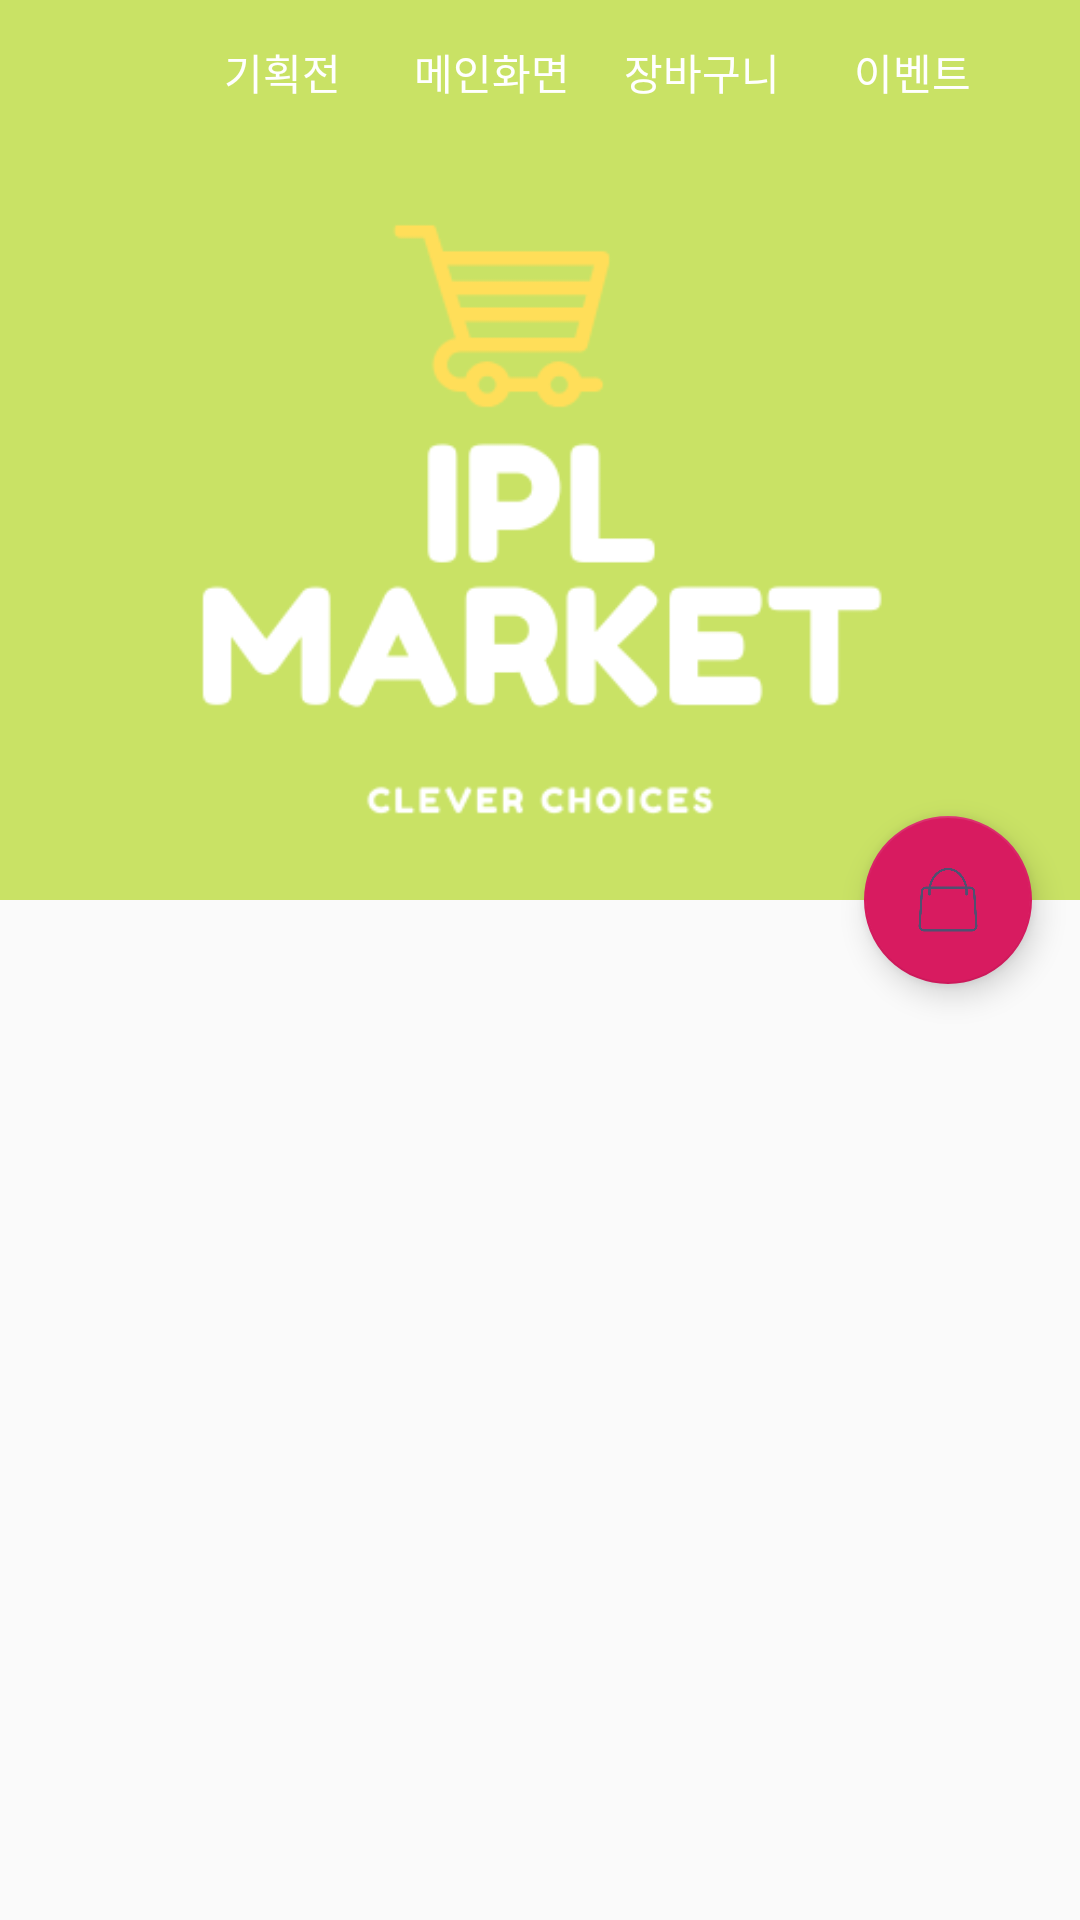

Here is an Android app screen rendered from its layout file. Give the layout XML and the strings, colors and styles it references.
<!-- AndroidManifest.xml: application theme AppTheme -->
<!-- res/layout/activity_main.xml -->
<?xml version="1.0" encoding="utf-8"?>
<androidx.coordinatorlayout.widget.CoordinatorLayout xmlns:android="http://schemas.android.com/apk/res/android"
    xmlns:app="http://schemas.android.com/apk/res-auto"
    xmlns:scal="http://schemas.android.com/apk/res-auto"
    android:layout_width="match_parent"
    android:layout_height="match_parent"
    xmlns:tools="http://schemas.android.com/tools"
    android:fitsSystemWindows="true">


    <com.google.android.material.appbar.AppBarLayout
        android:id="@+id/appBar"
        android:layout_width="match_parent"
        android:layout_height="300dp"
        android:fitsSystemWindows="true"
        android:theme="@style/ThemeOverlay.AppCompat.Dark.ActionBar">


        <com.google.android.material.appbar.CollapsingToolbarLayout
            android:id="@+id/collapsingToolbar"
            android:layout_width="match_parent"
            android:layout_height="match_parent"
            android:fitsSystemWindows="true"
            app:contentScrim="?attr/colorPrimary"
            app:expandedTitleMarginEnd="56dp"
            app:expandedTitleMarginStart="40dp"
            app:layout_scrollFlags="scroll|exitUntilCollapsed"
            >

            <ImageView
                android:id="@+id/toolbarImage"
                android:layout_width="match_parent"
                android:layout_height="match_parent"
                android:fitsSystemWindows="true"
                android:scaleType="centerCrop"
                android:src="@drawable/ipl3"
                app:layout_collapseMode="parallax"/>

            <Button
                style="?android:attr/borderlessButtonStyle"
                android:layout_width="wrap_content"
                android:layout_height="wrap_content"
                android:gravity="center"
                android:layout_marginLeft="50dp"

                android:id="@+id/button1"

                android:text="기획전" />

            <Button
                style="?android:attr/borderlessButtonStyle"

                android:layout_width="wrap_content"
                android:layout_height="wrap_content"
                android:id="@+id/button2"
                android:layout_marginLeft="120dp"
                android:gravity="center"


                android:text="메인화면" />

            <Button
                style="?android:attr/borderlessButtonStyle"

                android:id="@+id/button3"
                android:layout_width="wrap_content"
                android:layout_height="wrap_content"
                android:gravity="center"
                android:layout_marginLeft="190dp"

                android:text="장바구니" />

            <Button
                style="?android:attr/borderlessButtonStyle"

                android:id="@+id/button4"
                android:layout_width="wrap_content"
                android:layout_height="wrap_content"
                android:layout_marginLeft="260dp"
                android:gravity="center"

                android:text="이벤트" />


        </com.google.android.material.appbar.CollapsingToolbarLayout>
    </com.google.android.material.appbar.AppBarLayout>


    <androidx.core.widget.NestedScrollView
        android:layout_width="match_parent"
        android:layout_height="match_parent"
        app:layout_behavior="@string/appbar_scrolling_view_behavior">

        <LinearLayout
            android:layout_width="match_parent"
            android:layout_height="wrap_content">
        <GridView
            android:id="@+id/grid_recyclerview"
            android:layout_width="match_parent"
            android:layout_height="800dp"
            android:layout_margin="10dp"

            android:layout_weight="1"
            android:gravity="center"
            android:numColumns="2"

            tools:ignore="RtlSymmetry" />
        </LinearLayout>
    </androidx.core.widget.NestedScrollView>

    <com.google.android.material.floatingactionbutton.FloatingActionButton
        android:id="@+id/fabButton"
        android:layout_width="wrap_content"
        android:layout_height="wrap_content"
        android:layout_margin="16dp"
        android:clickable="true"
        app:srcCompat="@drawable/cart1"
        app:layout_anchor="@id/appBar"
        app:layout_anchorGravity="bottom|end" />
</androidx.coordinatorlayout.widget.CoordinatorLayout>
<!-- resources referenced by this layout -->
<resources>
  <!-- drawable cart1: png bitmap (drawable, 62470 bytes) -->
  <!-- drawable ipl3: png bitmap (drawable, 15279 bytes) -->
  <style name="AppTheme" parent="Theme.AppCompat.Light.DarkActionBar">
          
          <item name="colorPrimary">@color/colorPrimary</item>
          <item name="colorPrimaryDark">@color/colorPrimaryDark</item>
          <item name="colorAccent">@color/colorAccent</item>
          <item name="windowNoTitle">true</item>
          <item name="colorControlHighlight">#65F747</item>
  
          
          <item name="colorControlNormal">@color/Gray</item>
          <item name="colorControlActivated">@color/Skyblue</item>
          <item name="colorError">@color/colorAccent</item>yijy00
      </style>
  <color name="colorPrimary">#008577</color>
  <color name="colorPrimaryDark">#00574B</color>
  <color name="colorAccent">#D81B60</color>
  <color name="Gray">#949494</color>
  <color name="Skyblue">#60BAFA</color>
</resources>
